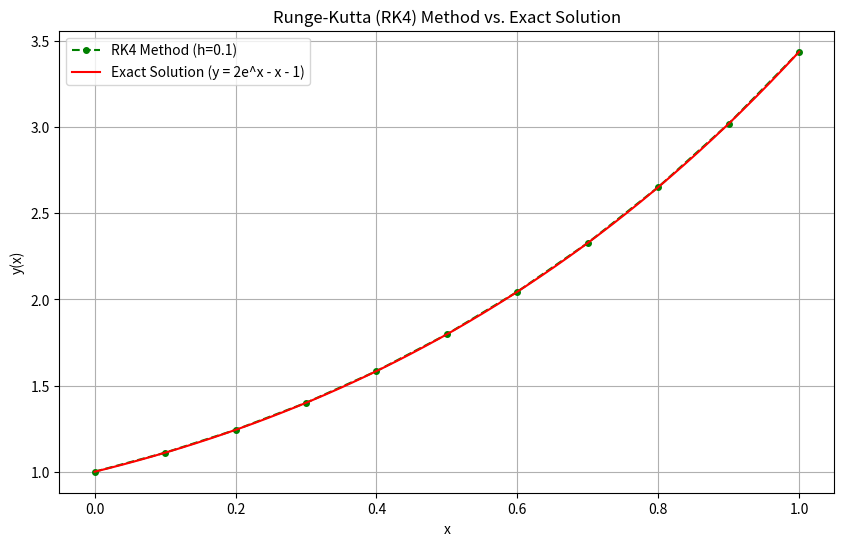

The matplotlib source for this figure:
#
# 4th Order Runge-Kutta (RK4) Method Report
#

# Aim:
# To find a more accurate numerical solution of a first-order ODE
# with a given initial value using the 4th Order Runge-Kutta (RK4) method.

# Problem Statement:
# Given the ODE: dy/dx = x + y
# With the initial condition: y(0) = 1
# Find the approximate value of y(1) using the RK4 method with a step size h = 0.1.
# (This is the same problem as the Euler's method for comparison).

# Software Required:
# Python 3.x, NumPy, Matplotlib

# Algorithm:
# 1. Define the function f(x, y) = x + y.
# 2. Set initial values x0 = 0, y0 = 1, h = 0.1, and x_target = 1.
# 3. Calculate the number of steps: n = (x_target - x0) / h.
# 4. Start iteration from i = 0 to n-1:
#    a. Calculate the four "k" values:
#       k1 = h * f(x_i, y_i)
#       k2 = h * f(x_i + h/2, y_i + k1/2)
#       k3 = h * f(x_i + h/2, y_i + k2/2)
#       k4 = h * f(x_i + h, y_i + k3)
#    b. Calculate the next y-value:
#       y_next = y_current + (1/6) * (k1 + 2*k2 + 2*k3 + k4)
#    c. Calculate x_next = x_current + h
#    d. Set y_current = y_next, x_current = x_next
# 5. The final y_next is the approximation for y(1).

# --- Program (Python) ---

import numpy as np
import matplotlib.pyplot as plt

def f(x, y):
    """The differential equation dy/dx = f(x, y)"""
    return x + y

def runge_kutta_4(x0, y0, h, x_target):
    """
    Solves an ODE using the 4th Order Runge-Kutta (RK4) method.
    :param x0: Initial x value
    :param y0: Initial y value (y(x0))
    :param h: Step size
    :param x_target: The x-value at which to find y
    :return: Arrays of x and y values
    """
    n_steps = int((x_target - x0) / h)
    
    x = np.zeros(n_steps + 1)
    y = np.zeros(n_steps + 1)
    
    x[0] = x0
    y[0] = y0
    
    print("--- Runge-Kutta (RK4) Method Iteration ---")
    print("Step\t x_n\t\t y_n (approx)")
    print("-------------------------------------------")
    print(f"0\t {x[0]:.2f}\t\t {y[0]:.6f}")

    for i in range(n_steps):
        k1 = h * f(x[i], y[i])
        k2 = h * f(x[i] + h/2, y[i] + k1/2)
        k3 = h * f(x[i] + h/2, y[i] + k2/2)
        k4 = h * f(x[i] + h, y[i] + k3)
        
        y[i+1] = y[i] + (1/6) * (k1 + 2*k2 + 2*k3 + k4)
        x[i+1] = x[i] + h
        
        print(f"{i+1}\t {x[i+1]:.2f}\t\t {y[i+1]:.6f}")
        
    print("-------------------------------------------")
    return x, y

def exact_solution(x):
    """Exact solution y(x) = 2e^x - x - 1 for dy/dx = x+y, y(0)=1"""
    return 2 * np.exp(x) - x - 1

# --- Main execution ---
if __name__ == "__main__":
    # Initial conditions
    x0 = 0.0
    y0 = 1.0
    
    # Parameters
    h = 0.1
    x_target = 1.0
    
    x_rk4, y_rk4 = runge_kutta_4(x0, y0, h, x_target)
    
    # Get the final value
    y_final = y_rk4[-1]
    
    print("\n--- Output ---")
    print(f"The approximate value of y({x_target}) is: {y_final:.6f}")
    
    # --- Result ---
    y_exact = exact_solution(x_target)
    error = abs(y_exact - y_final)
    print("\n--- Result ---")
    print(f"Using RK4 method with h={h}, the approximate value of y(1) is {y_final:.6f}.")
    print(f"The exact value is {y_exact:.6f}.")
    print(f"The absolute error is {error:.6f}.")
    
    # --- Visualization ---
    x_exact = np.linspace(x0, x_target, 50)
    y_exact_vals = exact_solution(x_exact)
    
    plt.figure(figsize=(10, 6))
    plt.plot(x_rk4, y_rk4, 'go--', label=f"RK4 Method (h={h})", markersize=4)
    plt.plot(x_exact, y_exact_vals, 'r-', label="Exact Solution (y = 2e^x - x - 1)")
    plt.xlabel("x")
    plt.ylabel("y(x)")
    plt.title("Runge-Kutta (RK4) Method vs. Exact Solution")
    plt.legend()
    plt.grid(True)
    plt.savefig("runge_kutta_plot.png")
    print("\nPlot saved as 'runge_kutta_plot.png'")
    